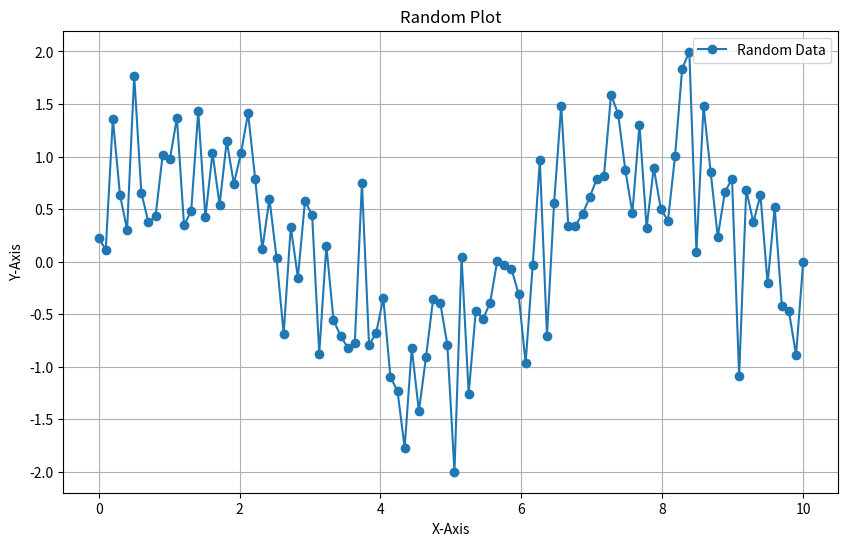

Recreate this plot in Python.
import numpy as np
import matplotlib.pyplot as plt

# Generate random data
x = np.linspace(0, 10, 100)  # 100 points between 0 and 10
y = np.sin(x) + 0.5 * np.random.randn(100)  # sine wave with some noise

# Create the plot
plt.figure(figsize=(10, 6))
plt.plot(x, y, '-o', label='Random Data')
plt.title('Random Plot')
plt.xlabel('X-Axis')
plt.ylabel('Y-Axis')
plt.legend()
plt.grid(True)

# Show the plot
plt.show()
